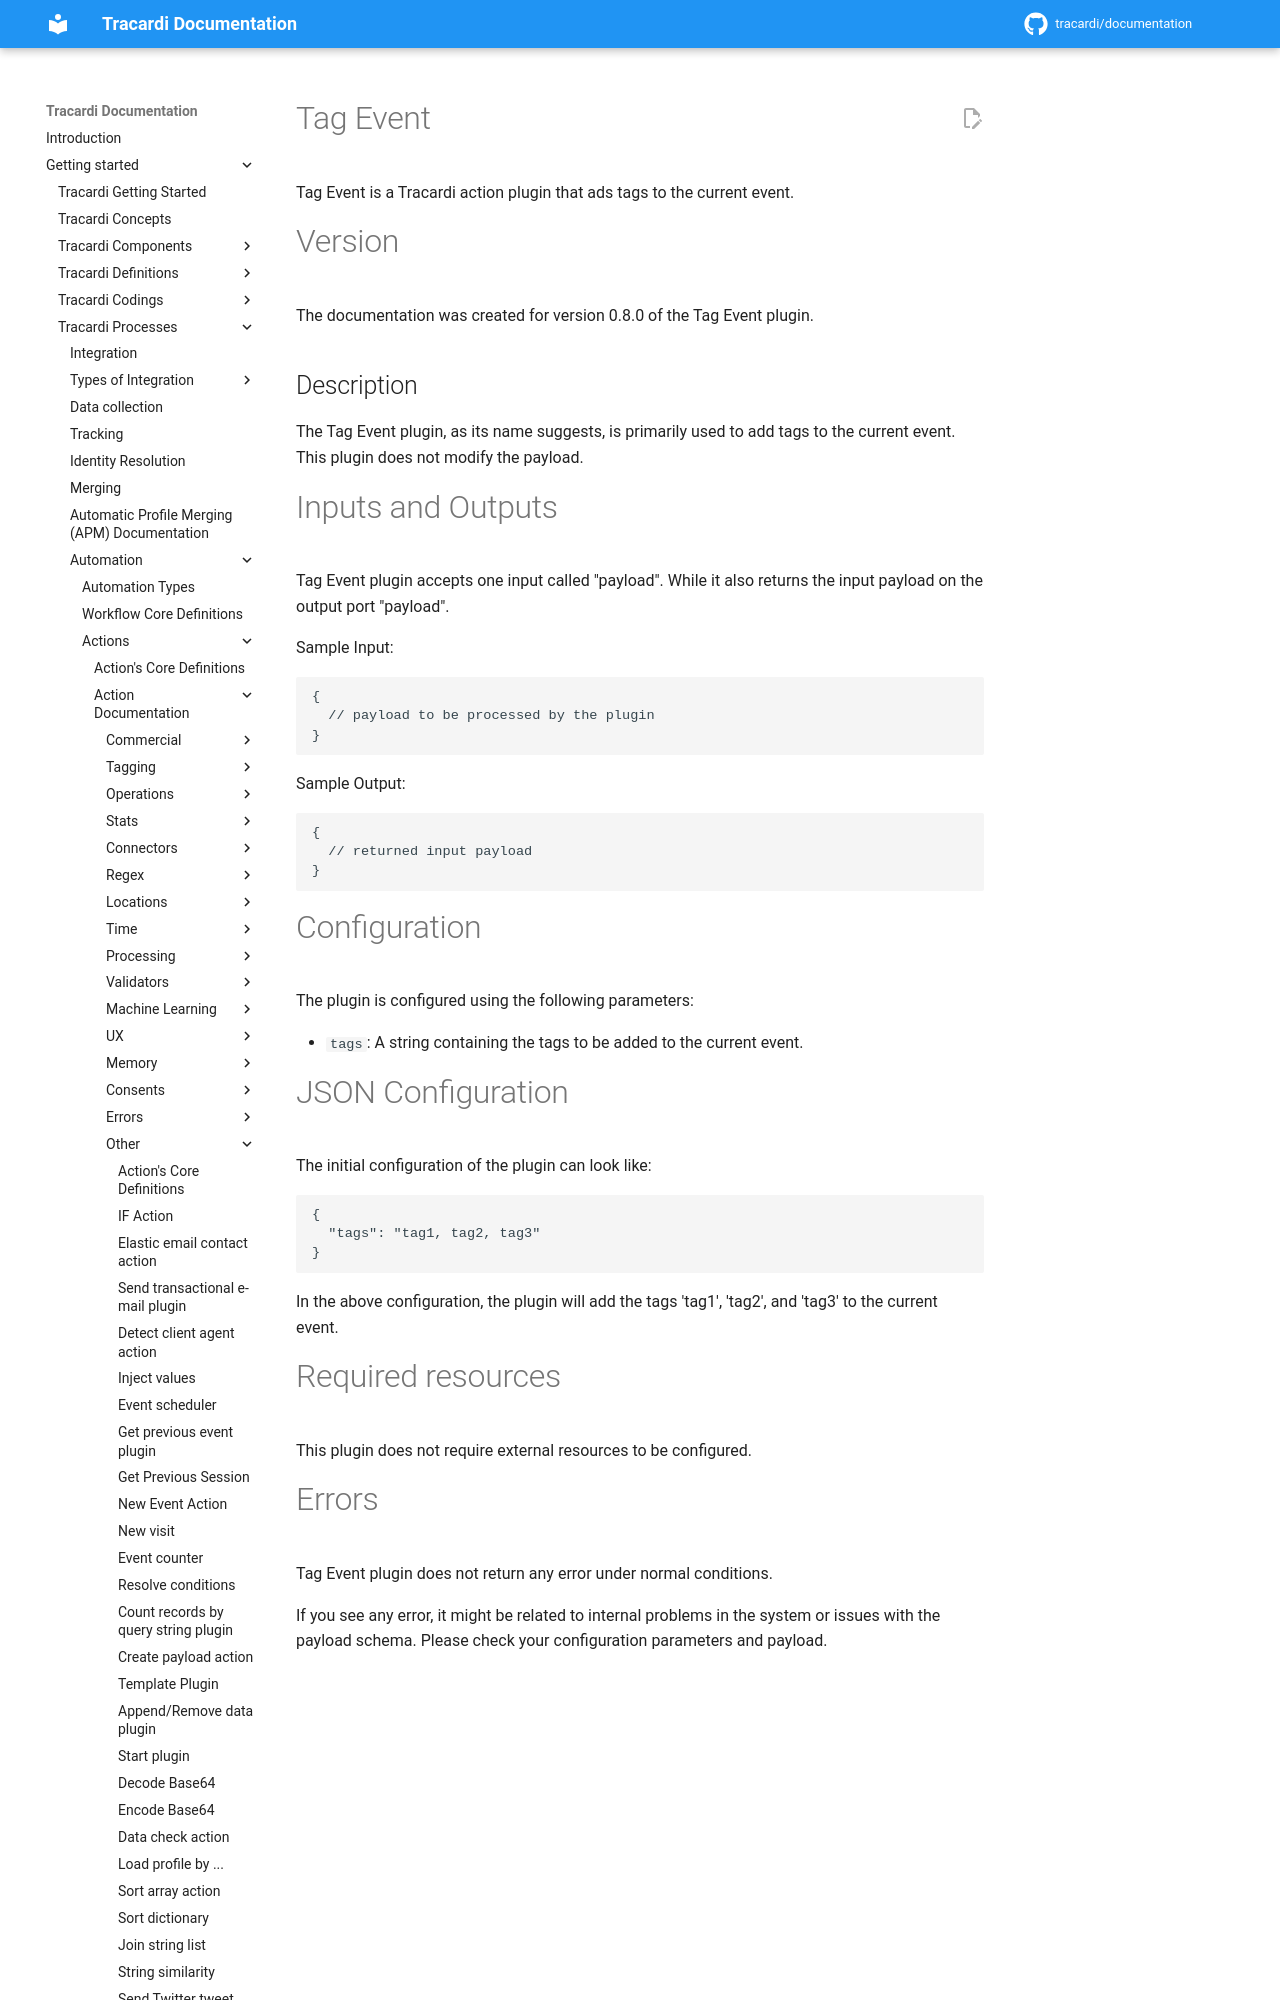

repository: Tracardi/documentation · page: 1.1.x/getting_started/processes/workflow/actions/tag_event/index.html · generator: mkdocs

# Tag Event

Tag Event is a Tracardi action plugin that ads tags to the current event.

# Version

The documentation was created for version 0.8.0 of the Tag Event plugin.

## Description

The Tag Event plugin, as its name suggests, is primarily used to add tags to the current event. This plugin does not modify the payload.


# Inputs and Outputs

Tag Event plugin accepts one input called "payload". While it also returns the input payload on the output port "payload".

Sample Input:
```markdown
{
  // payload to be processed by the plugin
}
```

Sample Output:
```markdown
{
  // returned input payload
}
```
